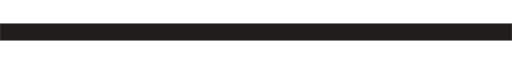
t = 0.00 s
t = 0.32 s: frame unchanged from t = 0.00 s, image omitted
t = 0.63 s: frame unchanged from t = 0.00 s, image omitted
t = 0.95 s: frame unchanged from t = 0.00 s, image omitted
t = 1.27 s: frame unchanged from t = 0.00 s, image omitted
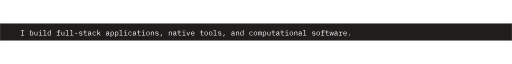
t = 1.59 s

The animated SVG that drew these frames (rendered in a browser with its animation timeline set to each time). Animation: 1 SMIL element (animate=1); one cycle of 1.58 s.

<svg xmlns="http://www.w3.org/2000/svg" width="960" height="32" viewBox="0 0 960 32"><rect width="960" height="32" fill="#201d1d"/><path d="M0.5,0V32M959.5,0V32" fill="none" stroke="#4a4646" stroke-width="1"/><g opacity="0"><g transform="translate(38.00,22.55) scale(0.01400,-0.01400)"><path d="M516 0V67H342V631H516V698H84V631H258V67H84V0Z" fill="#fdfcfc"></path></g><g transform="translate(54.80,22.55) scale(0.01400,-0.01400)"><path d="M95 0H175V84H179C212 21 266 -12 338 -12C464 -12 540 89 540 258C540 427 464 528 338 528C266 528 212 495 179 432H175V740H95ZM307 59C236 59 175 96 175 165V351C175 420 236 457 307 457C400 457 454 395 454 302V214C454 121 400 59 307 59Z" fill="#fdfcfc"></path></g><g transform="translate(63.20,22.55) scale(0.01400,-0.01400)"><path d="M422 0H502V516H422V158C422 90 358 59 294 59C215 59 172 105 172 199V516H92V185C92 60 163 -12 271 -12C356 -12 396 33 418 84H422Z" fill="#fdfcfc"></path></g><g transform="translate(71.60,22.55) scale(0.01400,-0.01400)"><path d="M332 630C378 630 395 652 395 681V697C395 726 378 748 332 748C286 748 269 726 269 697V681C269 652 286 630 332 630ZM106 0H546V68H372V516H106V448H292V68H106Z" fill="#fdfcfc"></path></g><g transform="translate(80.00,22.55) scale(0.01400,-0.01400)"><path d="M80 0H520V68H340V740H80V672H260V68H80Z" fill="#fdfcfc"></path></g><g transform="translate(88.40,22.55) scale(0.01400,-0.01400)"><path d="M425 0H505V740H425V432H421C388 495 334 528 262 528C136 528 60 427 60 258C60 89 136 -12 262 -12C334 -12 388 21 421 84H425ZM293 59C200 59 146 121 146 214V302C146 395 200 457 293 457C364 457 425 420 425 351V165C425 96 364 59 293 59Z" fill="#fdfcfc"></path></g><g transform="translate(105.20,22.55) scale(0.01400,-0.01400)"><path d="M83 0H521V68H337V448H544V516H337V672H544V740H371C293 740 257 691 257 622V516H73V448H257V68H83Z" fill="#fdfcfc"></path></g><g transform="translate(113.60,22.55) scale(0.01400,-0.01400)"><path d="M422 0H502V516H422V158C422 90 358 59 294 59C215 59 172 105 172 199V516H92V185C92 60 163 -12 271 -12C356 -12 396 33 418 84H422Z" fill="#fdfcfc"></path></g><g transform="translate(122.00,22.55) scale(0.01400,-0.01400)"><path d="M80 0H520V68H340V740H80V672H260V68H80Z" fill="#fdfcfc"></path></g><g transform="translate(130.40,22.55) scale(0.01400,-0.01400)"><path d="M80 0H520V68H340V740H80V672H260V68H80Z" fill="#fdfcfc"></path></g><g transform="translate(138.80,22.55) scale(0.01400,-0.01400)"><path d="M445 262V346H155V262Z" fill="#fdfcfc"></path></g><g transform="translate(147.20,22.55) scale(0.01400,-0.01400)"><path d="M306 -12C438 -12 524 47 524 149C524 261 421 281 347 292L266 304C220 311 175 325 175 379C175 432 220 461 301 461C392 461 438 425 462 396L514 445C465 497 397 528 304 528C184 528 96 477 96 374C96 262 200 242 273 231L354 219C401 212 445 198 445 144C445 83 388 55 308 55C226 55 170 84 121 136L67 89C121 28 198 -12 306 -12Z" fill="#fdfcfc"></path></g><g transform="translate(155.60,22.55) scale(0.01400,-0.01400)"><path d="M526 0V68H291V448H526V516H291V698H214V563C214 528 201 516 167 516H39V448H211V118C211 49 247 0 325 0Z" fill="#fdfcfc"></path></g><g transform="translate(164.00,22.55) scale(0.01400,-0.01400)"><path d="M550 0V70H478V354C478 463 401 528 280 528C175 528 109 478 83 424L137 384C164 431 206 460 275 460C353 460 398 421 398 346V295H288C133 295 66 240 66 145C66 48 135 -12 243 -12C327 -12 376 25 398 84H403C409 36 433 0 495 0ZM257 55C191 55 150 83 150 136V157C150 207 193 235 288 235H398V150C398 97 339 55 257 55Z" fill="#fdfcfc"></path></g><g transform="translate(172.40,22.55) scale(0.01400,-0.01400)"><path d="M318 -12C421 -12 486 39 516 108L459 147C433 91 388 57 319 57C222 57 170 123 170 214V302C170 393 223 459 317 459C381 459 425 428 444 375L508 409C479 479 417 528 317 528C171 528 84 422 84 258C84 95 170 -12 318 -12Z" fill="#fdfcfc"></path></g><g transform="translate(180.80,22.55) scale(0.01400,-0.01400)"><path d="M105 0H185V187L274 268L475 0H574L335 314L549 516H451L279 358L189 273H185V740H105Z" fill="#fdfcfc"></path></g><g transform="translate(197.60,22.55) scale(0.01400,-0.01400)"><path d="M550 0V70H478V354C478 463 401 528 280 528C175 528 109 478 83 424L137 384C164 431 206 460 275 460C353 460 398 421 398 346V295H288C133 295 66 240 66 145C66 48 135 -12 243 -12C327 -12 376 25 398 84H403C409 36 433 0 495 0ZM257 55C191 55 150 83 150 136V157C150 207 193 235 288 235H398V150C398 97 339 55 257 55Z" fill="#fdfcfc"></path></g><g transform="translate(206.00,22.55) scale(0.01400,-0.01400)"><path d="M95 -200H175V84H179C212 21 266 -12 338 -12C464 -12 540 89 540 258C540 427 464 528 338 528C266 528 212 495 179 432H175V516H95ZM307 59C236 59 175 96 175 165V351C175 420 236 457 307 457C400 457 454 395 454 302V214C454 121 400 59 307 59Z" fill="#fdfcfc"></path></g><g transform="translate(214.40,22.55) scale(0.01400,-0.01400)"><path d="M95 -200H175V84H179C212 21 266 -12 338 -12C464 -12 540 89 540 258C540 427 464 528 338 528C266 528 212 495 179 432H175V516H95ZM307 59C236 59 175 96 175 165V351C175 420 236 457 307 457C400 457 454 395 454 302V214C454 121 400 59 307 59Z" fill="#fdfcfc"></path></g><g transform="translate(222.80,22.55) scale(0.01400,-0.01400)"><path d="M80 0H520V68H340V740H80V672H260V68H80Z" fill="#fdfcfc"></path></g><g transform="translate(231.20,22.55) scale(0.01400,-0.01400)"><path d="M332 630C378 630 395 652 395 681V697C395 726 378 748 332 748C286 748 269 726 269 697V681C269 652 286 630 332 630ZM106 0H546V68H372V516H106V448H292V68H106Z" fill="#fdfcfc"></path></g><g transform="translate(239.60,22.55) scale(0.01400,-0.01400)"><path d="M318 -12C421 -12 486 39 516 108L459 147C433 91 388 57 319 57C222 57 170 123 170 214V302C170 393 223 459 317 459C381 459 425 428 444 375L508 409C479 479 417 528 317 528C171 528 84 422 84 258C84 95 170 -12 318 -12Z" fill="#fdfcfc"></path></g><g transform="translate(248.00,22.55) scale(0.01400,-0.01400)"><path d="M550 0V70H478V354C478 463 401 528 280 528C175 528 109 478 83 424L137 384C164 431 206 460 275 460C353 460 398 421 398 346V295H288C133 295 66 240 66 145C66 48 135 -12 243 -12C327 -12 376 25 398 84H403C409 36 433 0 495 0ZM257 55C191 55 150 83 150 136V157C150 207 193 235 288 235H398V150C398 97 339 55 257 55Z" fill="#fdfcfc"></path></g><g transform="translate(256.40,22.55) scale(0.01400,-0.01400)"><path d="M526 0V68H291V448H526V516H291V698H214V563C214 528 201 516 167 516H39V448H211V118C211 49 247 0 325 0Z" fill="#fdfcfc"></path></g><g transform="translate(264.80,22.55) scale(0.01400,-0.01400)"><path d="M332 630C378 630 395 652 395 681V697C395 726 378 748 332 748C286 748 269 726 269 697V681C269 652 286 630 332 630ZM106 0H546V68H372V516H106V448H292V68H106Z" fill="#fdfcfc"></path></g><g transform="translate(273.20,22.55) scale(0.01400,-0.01400)"><path d="M300 -12C445 -12 534 94 534 258C534 422 445 528 300 528C155 528 66 422 66 258C66 94 155 -12 300 -12ZM300 57C211 57 151 110 151 221V295C151 406 211 459 300 459C389 459 449 406 449 295V221C449 110 389 57 300 57Z" fill="#fdfcfc"></path></g><g transform="translate(281.60,22.55) scale(0.01400,-0.01400)"><path d="M178 0V358C178 426 242 457 306 457C385 457 428 411 428 317V0H508V331C508 456 437 528 329 528C244 528 204 483 182 432H178V516H98V0Z" fill="#fdfcfc"></path></g><g transform="translate(290.00,22.55) scale(0.01400,-0.01400)"><path d="M306 -12C438 -12 524 47 524 149C524 261 421 281 347 292L266 304C220 311 175 325 175 379C175 432 220 461 301 461C392 461 438 425 462 396L514 445C465 497 397 528 304 528C184 528 96 477 96 374C96 262 200 242 273 231L354 219C401 212 445 198 445 144C445 83 388 55 308 55C226 55 170 84 121 136L67 89C121 28 198 -12 306 -12Z" fill="#fdfcfc"></path></g><g transform="translate(298.40,22.55) scale(0.01400,-0.01400)"><path d="M204 -141H271L386 136H257Z" fill="#fdfcfc"></path></g><g transform="translate(315.20,22.55) scale(0.01400,-0.01400)"><path d="M178 0V358C178 426 242 457 306 457C385 457 428 411 428 317V0H508V331C508 456 437 528 329 528C244 528 204 483 182 432H178V516H98V0Z" fill="#fdfcfc"></path></g><g transform="translate(323.60,22.55) scale(0.01400,-0.01400)"><path d="M550 0V70H478V354C478 463 401 528 280 528C175 528 109 478 83 424L137 384C164 431 206 460 275 460C353 460 398 421 398 346V295H288C133 295 66 240 66 145C66 48 135 -12 243 -12C327 -12 376 25 398 84H403C409 36 433 0 495 0ZM257 55C191 55 150 83 150 136V157C150 207 193 235 288 235H398V150C398 97 339 55 257 55Z" fill="#fdfcfc"></path></g><g transform="translate(332.00,22.55) scale(0.01400,-0.01400)"><path d="M526 0V68H291V448H526V516H291V698H214V563C214 528 201 516 167 516H39V448H211V118C211 49 247 0 325 0Z" fill="#fdfcfc"></path></g><g transform="translate(340.40,22.55) scale(0.01400,-0.01400)"><path d="M332 630C378 630 395 652 395 681V697C395 726 378 748 332 748C286 748 269 726 269 697V681C269 652 286 630 332 630ZM106 0H546V68H372V516H106V448H292V68H106Z" fill="#fdfcfc"></path></g><g transform="translate(348.80,22.55) scale(0.01400,-0.01400)"><path d="M351 0 536 516H457L383 300L303 67H299L219 300L145 516H64L249 0Z" fill="#fdfcfc"></path></g><g transform="translate(357.20,22.55) scale(0.01400,-0.01400)"><path d="M309 -12C411 -12 485 38 516 107L457 147C430 91 378 57 309 57C212 57 151 123 151 214V238H533V276C533 422 443 528 304 528C164 528 67 422 67 257C67 94 161 -12 309 -12ZM304 462C389 462 447 400 447 309V298H151V305C151 395 216 462 304 462Z" fill="#fdfcfc"></path></g><g transform="translate(374.00,22.55) scale(0.01400,-0.01400)"><path d="M526 0V68H291V448H526V516H291V698H214V563C214 528 201 516 167 516H39V448H211V118C211 49 247 0 325 0Z" fill="#fdfcfc"></path></g><g transform="translate(382.40,22.55) scale(0.01400,-0.01400)"><path d="M300 -12C445 -12 534 94 534 258C534 422 445 528 300 528C155 528 66 422 66 258C66 94 155 -12 300 -12ZM300 57C211 57 151 110 151 221V295C151 406 211 459 300 459C389 459 449 406 449 295V221C449 110 389 57 300 57Z" fill="#fdfcfc"></path></g><g transform="translate(390.80,22.55) scale(0.01400,-0.01400)"><path d="M300 -12C445 -12 534 94 534 258C534 422 445 528 300 528C155 528 66 422 66 258C66 94 155 -12 300 -12ZM300 57C211 57 151 110 151 221V295C151 406 211 459 300 459C389 459 449 406 449 295V221C449 110 389 57 300 57Z" fill="#fdfcfc"></path></g><g transform="translate(399.20,22.55) scale(0.01400,-0.01400)"><path d="M80 0H520V68H340V740H80V672H260V68H80Z" fill="#fdfcfc"></path></g><g transform="translate(407.60,22.55) scale(0.01400,-0.01400)"><path d="M306 -12C438 -12 524 47 524 149C524 261 421 281 347 292L266 304C220 311 175 325 175 379C175 432 220 461 301 461C392 461 438 425 462 396L514 445C465 497 397 528 304 528C184 528 96 477 96 374C96 262 200 242 273 231L354 219C401 212 445 198 445 144C445 83 388 55 308 55C226 55 170 84 121 136L67 89C121 28 198 -12 306 -12Z" fill="#fdfcfc"></path></g><g transform="translate(416.00,22.55) scale(0.01400,-0.01400)"><path d="M204 -141H271L386 136H257Z" fill="#fdfcfc"></path></g><g transform="translate(432.80,22.55) scale(0.01400,-0.01400)"><path d="M550 0V70H478V354C478 463 401 528 280 528C175 528 109 478 83 424L137 384C164 431 206 460 275 460C353 460 398 421 398 346V295H288C133 295 66 240 66 145C66 48 135 -12 243 -12C327 -12 376 25 398 84H403C409 36 433 0 495 0ZM257 55C191 55 150 83 150 136V157C150 207 193 235 288 235H398V150C398 97 339 55 257 55Z" fill="#fdfcfc"></path></g><g transform="translate(441.20,22.55) scale(0.01400,-0.01400)"><path d="M178 0V358C178 426 242 457 306 457C385 457 428 411 428 317V0H508V331C508 456 437 528 329 528C244 528 204 483 182 432H178V516H98V0Z" fill="#fdfcfc"></path></g><g transform="translate(449.60,22.55) scale(0.01400,-0.01400)"><path d="M425 0H505V740H425V432H421C388 495 334 528 262 528C136 528 60 427 60 258C60 89 136 -12 262 -12C334 -12 388 21 421 84H425ZM293 59C200 59 146 121 146 214V302C146 395 200 457 293 457C364 457 425 420 425 351V165C425 96 364 59 293 59Z" fill="#fdfcfc"></path></g><g transform="translate(466.40,22.55) scale(0.01400,-0.01400)"><path d="M318 -12C421 -12 486 39 516 108L459 147C433 91 388 57 319 57C222 57 170 123 170 214V302C170 393 223 459 317 459C381 459 425 428 444 375L508 409C479 479 417 528 317 528C171 528 84 422 84 258C84 95 170 -12 318 -12Z" fill="#fdfcfc"></path></g><g transform="translate(474.80,22.55) scale(0.01400,-0.01400)"><path d="M300 -12C445 -12 534 94 534 258C534 422 445 528 300 528C155 528 66 422 66 258C66 94 155 -12 300 -12ZM300 57C211 57 151 110 151 221V295C151 406 211 459 300 459C389 459 449 406 449 295V221C449 110 389 57 300 57Z" fill="#fdfcfc"></path></g><g transform="translate(483.20,22.55) scale(0.01400,-0.01400)"><path d="M128 0V379C128 434 158 462 201 462C248 462 263 433 263 345V0H337V379C337 434 367 462 409 462C457 462 472 433 472 345V0H546V358C546 467 524 528 440 528C379 528 347 494 328 447H325C319 495 290 528 231 528C174 528 148 496 132 456H128V516H54V0Z" fill="#fdfcfc"></path></g><g transform="translate(491.60,22.55) scale(0.01400,-0.01400)"><path d="M95 -200H175V84H179C212 21 266 -12 338 -12C464 -12 540 89 540 258C540 427 464 528 338 528C266 528 212 495 179 432H175V516H95ZM307 59C236 59 175 96 175 165V351C175 420 236 457 307 457C400 457 454 395 454 302V214C454 121 400 59 307 59Z" fill="#fdfcfc"></path></g><g transform="translate(500.00,22.55) scale(0.01400,-0.01400)"><path d="M422 0H502V516H422V158C422 90 358 59 294 59C215 59 172 105 172 199V516H92V185C92 60 163 -12 271 -12C356 -12 396 33 418 84H422Z" fill="#fdfcfc"></path></g><g transform="translate(508.40,22.55) scale(0.01400,-0.01400)"><path d="M526 0V68H291V448H526V516H291V698H214V563C214 528 201 516 167 516H39V448H211V118C211 49 247 0 325 0Z" fill="#fdfcfc"></path></g><g transform="translate(516.80,22.55) scale(0.01400,-0.01400)"><path d="M550 0V70H478V354C478 463 401 528 280 528C175 528 109 478 83 424L137 384C164 431 206 460 275 460C353 460 398 421 398 346V295H288C133 295 66 240 66 145C66 48 135 -12 243 -12C327 -12 376 25 398 84H403C409 36 433 0 495 0ZM257 55C191 55 150 83 150 136V157C150 207 193 235 288 235H398V150C398 97 339 55 257 55Z" fill="#fdfcfc"></path></g><g transform="translate(525.20,22.55) scale(0.01400,-0.01400)"><path d="M526 0V68H291V448H526V516H291V698H214V563C214 528 201 516 167 516H39V448H211V118C211 49 247 0 325 0Z" fill="#fdfcfc"></path></g><g transform="translate(533.60,22.55) scale(0.01400,-0.01400)"><path d="M332 630C378 630 395 652 395 681V697C395 726 378 748 332 748C286 748 269 726 269 697V681C269 652 286 630 332 630ZM106 0H546V68H372V516H106V448H292V68H106Z" fill="#fdfcfc"></path></g><g transform="translate(542.00,22.55) scale(0.01400,-0.01400)"><path d="M300 -12C445 -12 534 94 534 258C534 422 445 528 300 528C155 528 66 422 66 258C66 94 155 -12 300 -12ZM300 57C211 57 151 110 151 221V295C151 406 211 459 300 459C389 459 449 406 449 295V221C449 110 389 57 300 57Z" fill="#fdfcfc"></path></g><g transform="translate(550.40,22.55) scale(0.01400,-0.01400)"><path d="M178 0V358C178 426 242 457 306 457C385 457 428 411 428 317V0H508V331C508 456 437 528 329 528C244 528 204 483 182 432H178V516H98V0Z" fill="#fdfcfc"></path></g><g transform="translate(558.80,22.55) scale(0.01400,-0.01400)"><path d="M550 0V70H478V354C478 463 401 528 280 528C175 528 109 478 83 424L137 384C164 431 206 460 275 460C353 460 398 421 398 346V295H288C133 295 66 240 66 145C66 48 135 -12 243 -12C327 -12 376 25 398 84H403C409 36 433 0 495 0ZM257 55C191 55 150 83 150 136V157C150 207 193 235 288 235H398V150C398 97 339 55 257 55Z" fill="#fdfcfc"></path></g><g transform="translate(567.20,22.55) scale(0.01400,-0.01400)"><path d="M80 0H520V68H340V740H80V672H260V68H80Z" fill="#fdfcfc"></path></g><g transform="translate(584.00,22.55) scale(0.01400,-0.01400)"><path d="M306 -12C438 -12 524 47 524 149C524 261 421 281 347 292L266 304C220 311 175 325 175 379C175 432 220 461 301 461C392 461 438 425 462 396L514 445C465 497 397 528 304 528C184 528 96 477 96 374C96 262 200 242 273 231L354 219C401 212 445 198 445 144C445 83 388 55 308 55C226 55 170 84 121 136L67 89C121 28 198 -12 306 -12Z" fill="#fdfcfc"></path></g><g transform="translate(592.40,22.55) scale(0.01400,-0.01400)"><path d="M300 -12C445 -12 534 94 534 258C534 422 445 528 300 528C155 528 66 422 66 258C66 94 155 -12 300 -12ZM300 57C211 57 151 110 151 221V295C151 406 211 459 300 459C389 459 449 406 449 295V221C449 110 389 57 300 57Z" fill="#fdfcfc"></path></g><g transform="translate(600.80,22.55) scale(0.01400,-0.01400)"><path d="M83 0H521V68H337V448H544V516H337V672H544V740H371C293 740 257 691 257 622V516H73V448H257V68H83Z" fill="#fdfcfc"></path></g><g transform="translate(609.20,22.55) scale(0.01400,-0.01400)"><path d="M526 0V68H291V448H526V516H291V698H214V563C214 528 201 516 167 516H39V448H211V118C211 49 247 0 325 0Z" fill="#fdfcfc"></path></g><g transform="translate(617.60,22.55) scale(0.01400,-0.01400)"><path d="M109 0H213L297 432H305L387 0H491L570 516H501L442 70H433L345 516H257L169 70H160L101 516H30Z" fill="#fdfcfc"></path></g><g transform="translate(626.00,22.55) scale(0.01400,-0.01400)"><path d="M550 0V70H478V354C478 463 401 528 280 528C175 528 109 478 83 424L137 384C164 431 206 460 275 460C353 460 398 421 398 346V295H288C133 295 66 240 66 145C66 48 135 -12 243 -12C327 -12 376 25 398 84H403C409 36 433 0 495 0ZM257 55C191 55 150 83 150 136V157C150 207 193 235 288 235H398V150C398 97 339 55 257 55Z" fill="#fdfcfc"></path></g><g transform="translate(634.40,22.55) scale(0.01400,-0.01400)"><path d="M77 0H469V68H308V291C308 371 361 436 462 436H559V516H487C379 516 333 454 313 386H308V516H77V448H228V68H77Z" fill="#fdfcfc"></path></g><g transform="translate(642.80,22.55) scale(0.01400,-0.01400)"><path d="M309 -12C411 -12 485 38 516 107L457 147C430 91 378 57 309 57C212 57 151 123 151 214V238H533V276C533 422 443 528 304 528C164 528 67 422 67 257C67 94 161 -12 309 -12ZM304 462C389 462 447 400 447 309V298H151V305C151 395 216 462 304 462Z" fill="#fdfcfc"></path></g><g transform="translate(651.20,22.55) scale(0.01400,-0.01400)"><path d="M300 -9C354 -9 374 17 374 51V69C374 103 354 129 300 129C246 129 226 103 226 69V51C226 17 246 -9 300 -9Z" fill="#fdfcfc"></path></g><animate attributeName="opacity" begin="1.575s" from="0" to="1" dur="0.01s" fill="freeze"/></g></svg>
